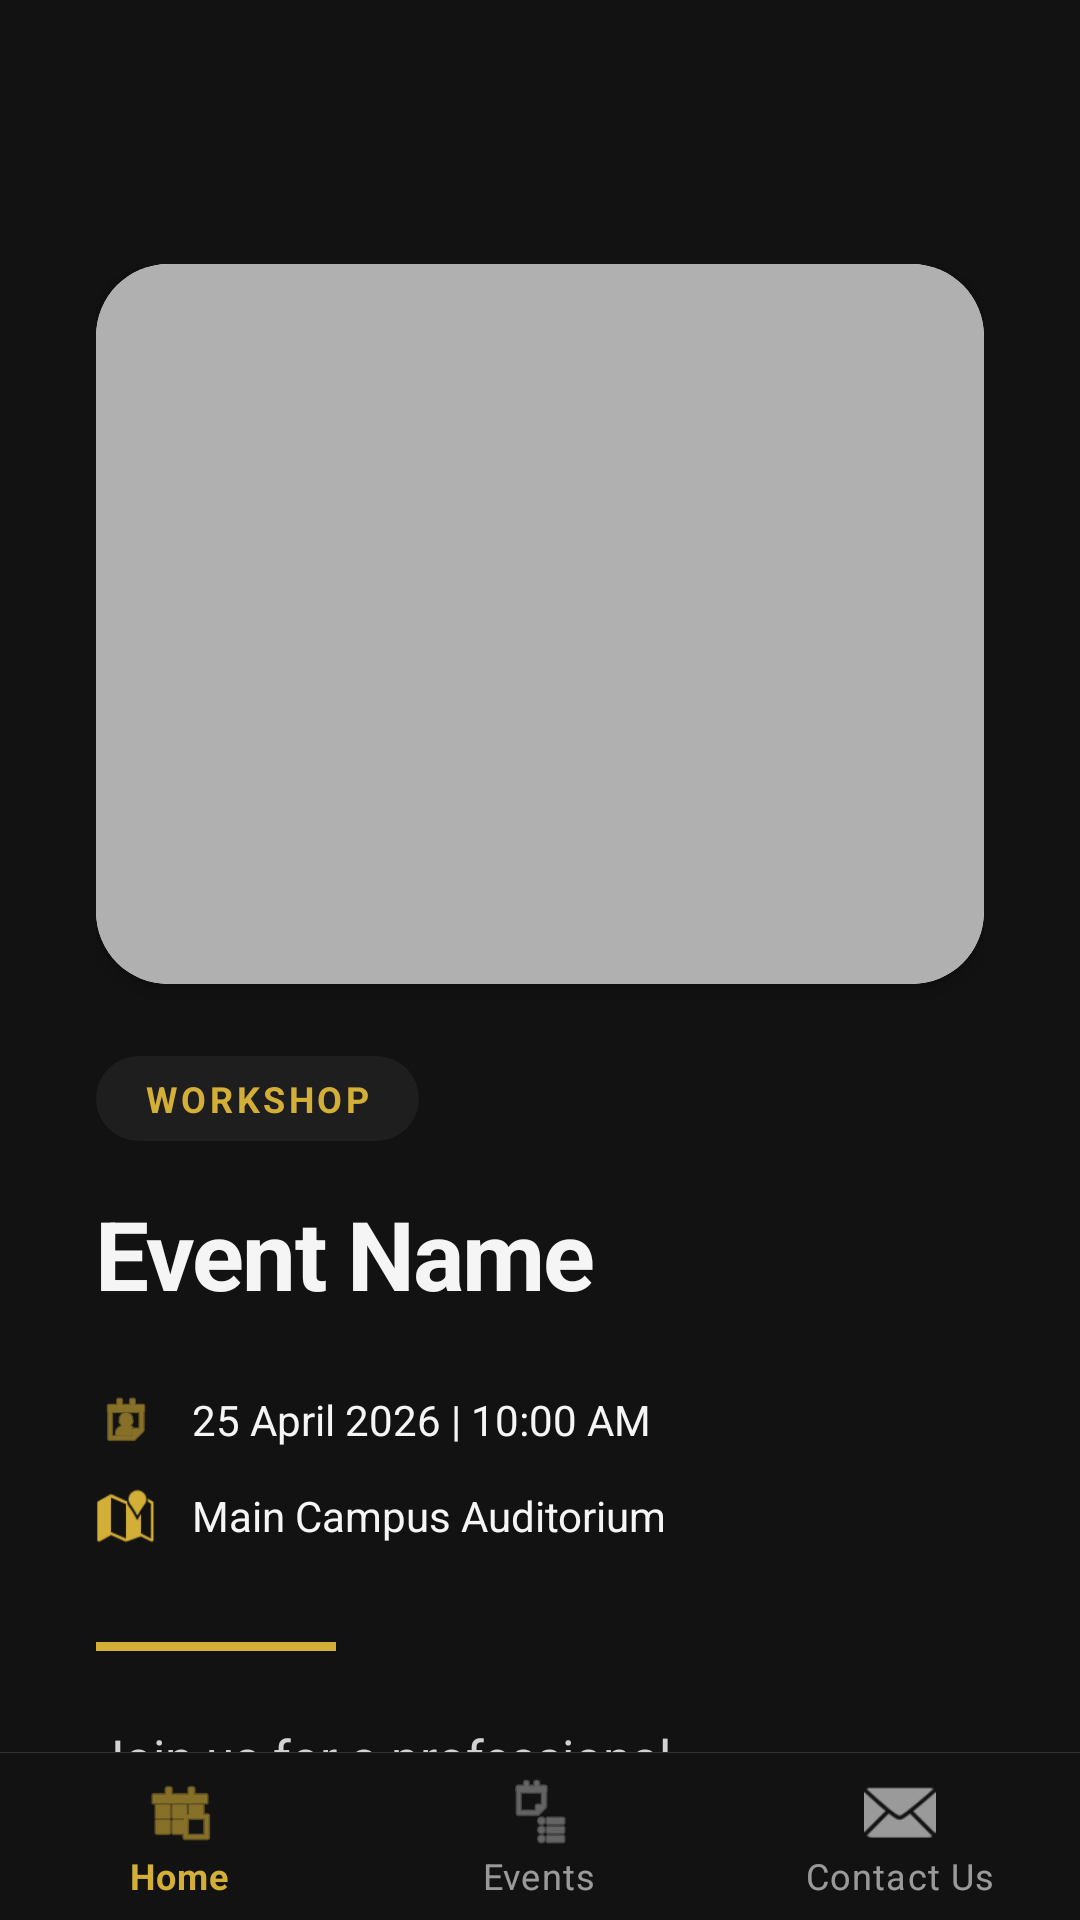

Layout XML and referenced resources for this Android screen:
<!-- AndroidManifest.xml: application theme Theme.UniSyncEvents -->
<!-- res/layout/activity_details.xml -->
<?xml version="1.0" encoding="utf-8"?>
<androidx.coordinatorlayout.widget.CoordinatorLayout xmlns:android="http://schemas.android.com/apk/res/android"
    xmlns:app="http://schemas.android.com/apk/res-auto"
    android:layout_width="match_parent"
    android:layout_height="match_parent"
    android:background="@color/background">

    <include
        layout="@layout/include_header"
        android:id="@+id/header"
        android:layout_width="match_parent"
        android:layout_height="wrap_content" />

    <androidx.core.widget.NestedScrollView
        android:layout_width="match_parent"
        android:layout_height="match_parent"
        app:layout_behavior="@string/appbar_scrolling_view_behavior">

        <LinearLayout
            android:layout_width="match_parent"
            android:layout_height="wrap_content"
            android:orientation="vertical"
            android:padding="32dp"
            android:paddingBottom="100dp">

            <com.google.android.material.card.MaterialCardView
                android:layout_width="match_parent"
                android:layout_height="240dp"
                android:layout_marginBottom="24dp"
                app:cardCornerRadius="24dp"
                app:cardElevation="4dp"
                app:strokeWidth="0dp">
                <ImageView
                    android:id="@+id/ivEventImage"
                    android:layout_width="match_parent"
                    android:layout_height="match_parent"
                    android:scaleType="centerCrop"
                    android:src="@drawable/placeholder_unisync" />
            </com.google.android.material.card.MaterialCardView>

            <TextView
                android:id="@+id/tvCategory"
                android:layout_width="wrap_content"
                android:layout_height="wrap_content"
                android:background="@drawable/tag_bg"
                android:paddingHorizontal="16dp"
                android:paddingVertical="6dp"
                android:text="Workshop"
                android:textColor="@color/primary"
                android:textSize="12sp"
                android:textStyle="bold"
                android:textAllCaps="true"
                android:letterSpacing="0.1" />

            <TextView
                android:id="@+id/tvTitle"
                android:layout_width="wrap_content"
                android:layout_height="wrap_content"
                android:layout_marginTop="16dp"
                android:text="Event Name"
                android:textColor="@color/on_background"
                android:textSize="32sp"
                android:textStyle="bold"
                android:letterSpacing="-0.02" />

            <LinearLayout
                android:layout_width="match_parent"
                android:layout_height="wrap_content"
                android:layout_marginTop="24dp"
                android:orientation="horizontal"
                android:gravity="center_vertical">
                
                <ImageView
                    android:layout_width="20dp"
                    android:layout_height="20dp"
                    android:src="@android:drawable/ic_menu_my_calendar"
                    app:tint="@color/primary" />
                
                <TextView
                    android:id="@+id/tvDate"
                    android:layout_width="wrap_content"
                    android:layout_height="wrap_content"
                    android:layout_marginStart="12dp"
                    android:text="25 April 2026 | 10:00 AM"
                    android:textColor="@color/on_background"
                    android:textSize="14sp" />
            </LinearLayout>

            <LinearLayout
                android:layout_width="match_parent"
                android:layout_height="wrap_content"
                android:layout_marginTop="12dp"
                android:orientation="horizontal"
                android:gravity="center_vertical">
                
                <ImageView
                    android:layout_width="20dp"
                    android:layout_height="20dp"
                    android:src="@android:drawable/ic_dialog_map"
                    app:tint="@color/primary" />
                
                <TextView
                    android:id="@+id/tvLocation"
                    android:layout_width="wrap_content"
                    android:layout_height="wrap_content"
                    android:layout_marginStart="12dp"
                    android:text="Main Campus Auditorium"
                    android:textColor="@color/on_background"
                    android:textSize="14sp" />
            </LinearLayout>

            <View
                android:layout_width="80dp"
                android:layout_height="3dp"
                android:layout_marginTop="32dp"
                android:background="@color/primary" />

            <TextView
                android:id="@+id/tvDetails"
                android:layout_width="match_parent"
                android:layout_height="wrap_content"
                android:layout_marginTop="24dp"
                android:lineSpacingExtra="10dp"
                android:text="Join us for a professional synchronization event where students and industry leaders meet to align their goals and projects. This session will cover everything from career paths to technical skills required in the modern market."
                android:textColor="@color/on_surface"
                android:textSize="17sp"
                android:alpha="0.85" />

            <com.google.android.material.button.MaterialButton
                android:id="@+id/btnBack"
                android:layout_width="match_parent"
                android:layout_height="64dp"
                android:layout_marginTop="64dp"
                android:text="Return to Events"
                android:textAllCaps="true"
                android:textStyle="bold"
                android:letterSpacing="0.1"
                app:cornerRadius="20dp"
                android:backgroundTint="@color/soft_gray"
                android:textColor="@color/on_background"
                app:strokeWidth="1dp"
                app:strokeColor="#20000000" />

        </LinearLayout>
    </androidx.core.widget.NestedScrollView>

    <com.google.android.material.floatingactionbutton.FloatingActionButton
        android:id="@+id/fabFavorite"
        android:layout_width="wrap_content"
        android:layout_height="wrap_content"
        android:layout_margin="24dp"
        android:src="@android:drawable/btn_star_big_off"
        app:backgroundTint="@color/surface"
        app:layout_anchor="@id/header"
        app:layout_anchorGravity="bottom|end"
        app:tint="@color/primary"
        app:elevation="8dp" />

    <include
        layout="@layout/include_bottom_nav"
        android:id="@+id/bottomNav"
        android:layout_width="match_parent"
        android:layout_height="wrap_content"
        android:layout_gravity="bottom" />

</androidx.coordinatorlayout.widget.CoordinatorLayout>
<!-- res/layout/include_header.xml (included above) -->
<?xml version="1.0" encoding="utf-8"?>
<com.google.android.material.appbar.AppBarLayout xmlns:android="http://schemas.android.com/apk/res/android"
    xmlns:app="http://schemas.android.com/apk/res-auto"
    android:id="@+id/appBarLayout"
    android:layout_width="match_parent"
    android:layout_height="wrap_content"
    android:background="@color/background"
    app:elevation="0dp">
    
    <androidx.appcompat.widget.Toolbar
        android:id="@+id/toolbar"
        android:layout_width="match_parent"
        android:layout_height="?attr/actionBarSize"
        app:contentInsetStart="16dp">
        
        

        <LinearLayout
            android:layout_width="wrap_content"
            android:layout_height="wrap_content"
            android:layout_gravity="end"
            android:orientation="horizontal"
            android:gravity="center_vertical"
            android:paddingEnd="16dp">
            
            <ImageView
                android:id="@+id/btnProfile"
                android:layout_width="32dp"
                android:layout_height="32dp"
                android:padding="6dp"
                android:src="@android:drawable/ic_menu_search"
                app:tint="@color/primary"
                android:background="@drawable/circle_bg_gray"
                android:layout_marginEnd="12dp"
                android:visibility="gone" />

            <ImageView
                android:id="@+id/headerLogo"
                android:layout_width="40dp"
                android:layout_height="40dp"
                android:src="@drawable/logo" />
        </LinearLayout>
    </androidx.appcompat.widget.Toolbar>
</com.google.android.material.appbar.AppBarLayout>
<!-- res/layout/include_bottom_nav.xml (included above) -->
<?xml version="1.0" encoding="utf-8"?>
<com.google.android.material.bottomnavigation.BottomNavigationView xmlns:android="http://schemas.android.com/apk/res/android"
    xmlns:app="http://schemas.android.com/apk/res-auto"
    android:id="@+id/bottom_navigation"
    android:layout_width="match_parent"
    android:layout_height="64dp"
    android:layout_gravity="bottom"
    android:background="@drawable/nav_bg_with_border"
    app:elevation="0dp"
    app:itemIconTint="@color/nav_item_color"
    app:itemTextColor="@color/nav_item_color"
    app:labelVisibilityMode="labeled"
    app:menu="@menu/bottom_nav_menu" />
<!-- resources referenced by this layout -->
<resources>
  <color name="background">#121212</color>
  <color name="on_background">#F5F5F5</color>
  <color name="on_surface">#F5F5F5</color>
  <color name="primary">#D4AF37</color>
  <color name="soft_gray">#B0B0B0</color>
  <color name="surface">#1E1E1E</color>
  <!-- drawable circle_bg_gray (drawable) -->
  <?xml version="1.0" encoding="utf-8"?>
  <shape xmlns:android="http://schemas.android.com/apk/res/android"
      android:shape="oval">
      <solid android:color="#F0F2F5" /> 
  </shape>
  <!-- drawable nav_bg_with_border (drawable) -->
  <?xml version="1.0" encoding="utf-8"?>
  <layer-list xmlns:android="http://schemas.android.com/apk/res/android">
      
      <item>
          <shape android:shape="rectangle">
              <solid android:color="@color/divider" />
          </shape>
      </item>
      
      <item android:top="0.5dp">
          <shape android:shape="rectangle">
              <solid android:color="@color/background" />
          </shape>
      </item>
  </layer-list>
  <!-- drawable placeholder_unisync (drawable) -->
  <?xml version="1.0" encoding="utf-8"?>
  <shape xmlns:android="http://schemas.android.com/apk/res/android">
      <solid android:color="@color/soft_gray" />
  </shape>
  <!-- drawable tag_bg (drawable) -->
  <?xml version="1.0" encoding="utf-8"?>
  <shape xmlns:android="http://schemas.android.com/apk/res/android">
      <solid android:color="@color/pastel_green" />
      <corners android:radius="16dp" />
  </shape>
  <style name="Theme.UniSyncEvents" parent="Theme.MaterialComponents.DayNight.NoActionBar">
          <item name="colorPrimary">@color/primary</item>
          <item name="colorPrimaryVariant">@color/primary_dark</item>
          <item name="colorOnPrimary">@color/on_primary</item>
          <item name="colorSecondary">@color/silver</item>
          <item name="colorSecondaryVariant">@color/dark_silver</item>
          <item name="colorOnSecondary">@color/on_secondary</item>
          
          
          <item name="android:statusBarColor">@color/background</item>
          <item name="android:windowLightStatusBar">false</item>
          
          <item name="android:windowBackground">@color/background</item>
          <item name="android:windowAnimationStyle">@style/FadeAnimationStyle</item>
      </style>
  <color name="divider">#333333</color>
  <color name="pastel_green">#1E1E1E</color>
  <color name="primary_dark">#A67C00</color>
  <color name="on_primary">#FFFFFF</color>
  <color name="silver">#C0C0C0</color>
  <color name="dark_silver">#8A8A8A</color>
  <color name="on_secondary">#121212</color>
  <style name="FadeAnimationStyle" parent="@android:style/Animation.Activity">
          <item name="android:activityOpenEnterAnimation">@anim/fade_in</item>
          <item name="android:activityOpenExitAnimation">@anim/fade_out</item>
          <item name="android:activityCloseEnterAnimation">@anim/fade_in</item>
          <item name="android:activityCloseExitAnimation">@anim/fade_out</item>
      </style>
</resources>
